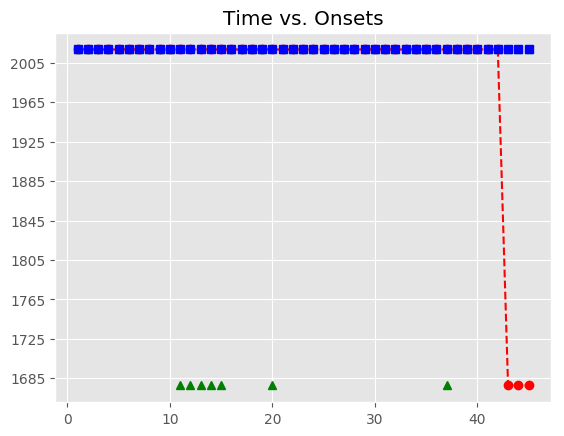

Source data for this figure (header and first rows):
, Asynchrony, Tap Onset, Test, True Onset, User ID, IOI, Max, Min, Sanitized Tap Onset, Sanitized Asynchrony, Sanitized Mean Asynchrony, Sanitized Std Dev Asynchrony, Mean Asynchrony, Std Dev Asynchrony, Missed Taps, Phase Correction Response
1, 133.8, 2018-07-21 22:49:22.627751, H1a4, 2018-07-21 22:49:22.493902, 116, 319.9, 2018-07-21 22:49:22.653860, 2018-07-21 22:49:22.326020, 2018-07-21 22:49:22.627751, 133.8, -29.31, 68.61, 620.4, 642.8, 7, -78.39
2, 55.46, 2018-07-21 22:49:22.869280, H1a4, 2018-07-21 22:49:22.813817, 116, 335.9, 2018-07-21 22:49:22.981756, 2018-07-21 22:49:22.653860, 2018-07-21 22:49:22.869280, 55.46, -29.31, 68.61, 620.4, 642.8, 7, -49.4
3, 6.061, 2018-07-21 22:49:23.155756, H1a4, 2018-07-21 22:49:23.149695, 116, 335.6, 2018-07-21 22:49:23.317502, 2018-07-21 22:49:22.981756, 2018-07-21 22:49:23.155756, 6.061, -29.31, 68.61, 620.4, 642.8, 7, -16.29
4, -10.23, 2018-07-21 22:49:23.475081, H1a4, 2018-07-21 22:49:23.485309, 116, 335.9, 2018-07-21 22:49:23.653235, 2018-07-21 22:49:23.317502, 2018-07-21 22:49:23.475081, -10.23, -29.31, 68.61, 620.4, 642.8, 7, 4.11
5, -6.118, 2018-07-21 22:49:23.815043, H1a4, 2018-07-21 22:49:23.821161, 116, 335.8, 2018-07-21 22:49:23.989066, 2018-07-21 22:49:23.653235, 2018-07-21 22:49:23.815043, -6.118, -29.31, 68.61, 620.4, 642.8, 7, 77.54
6, 71.43, 2018-07-21 22:49:24.228397, H1a4, 2018-07-21 22:49:24.156971, 116, 335.8, 2018-07-21 22:49:24.324866, 2018-07-21 22:49:23.989066, 2018-07-21 22:49:24.228397, 71.43, -29.31, 68.61, 620.4, 642.8, 7, 7.999
7, -194.6, 2018-07-21 22:49:24.298122, H1a4, 2018-07-21 22:49:24.492762, 116, 320.2, 2018-07-21 22:49:24.652857, 2018-07-21 22:49:24.324866, 2018-07-21 22:49:24.572187, 79.42, -29.31, 68.61, 620.4, 642.8, 7, -29.44
8, -240.8, 2018-07-21 22:49:24.572187, H1a4, 2018-07-21 22:49:24.812951, 116, 335.7, 2018-07-21 22:49:24.980800, 2018-07-21 22:49:24.652857, 2018-07-21 22:49:24.862937, 49.99, -29.31, 68.61, 620.4, 642.8, 7, -163.7
9, -285.7, 2018-07-21 22:49:24.862937, H1a4, 2018-07-21 22:49:25.148648, 116, 335.8, 2018-07-21 22:49:25.316543, 2018-07-21 22:49:24.980800, 2018-07-21 22:49:25.034914, -113.7, -29.31, 68.61, 620.4, 642.8, 7, 16.54
10, -449.5, 2018-07-21 22:49:25.034914, H1a4, 2018-07-21 22:49:25.484438, 116, 335.8, 2018-07-21 22:49:25.652321, 2018-07-21 22:49:25.316543, 2018-07-21 22:49:25.387243, -97.19, -29.31, 68.61, 620.4, 642.8, 7, 
11, -601.1, 2018-07-21 22:49:25.219067, H1a4, 2018-07-21 22:49:25.820204, 116, 335.9, 2018-07-21 22:49:25.988139, 2018-07-21 22:49:25.652321, , , -29.31, 68.61, 620.4, 642.8, 7, 
12, -768.8, 2018-07-21 22:49:25.387243, H1a4, 2018-07-21 22:49:26.156075, 116, 335.8, 2018-07-21 22:49:26.323987, 2018-07-21 22:49:25.988139, , , -29.31, 68.61, 620.4, 642.8, 7, 
13, -916.3, 2018-07-21 22:49:25.575570, H1a4, 2018-07-21 22:49:26.491899, 116, 319.8, 2018-07-21 22:49:26.651812, 2018-07-21 22:49:26.323987, , , -29.31, 68.61, 620.4, 642.8, 7, 
14, 589.8, 2018-07-21 22:49:27.401503, H1a4, 2018-07-21 22:49:26.811725, 116, 336, 2018-07-21 22:49:26.979711, 2018-07-21 22:49:26.651812, , , -29.31, 68.61, 620.4, 642.8, 7, 
15, 536.4, 2018-07-21 22:49:27.684072, H1a4, 2018-07-21 22:49:27.147697, 116, 335.9, 2018-07-21 22:49:27.315626, 2018-07-21 22:49:26.979711, , , -29.31, 68.61, 620.4, 642.8, 7, 
16, 601.6, 2018-07-21 22:49:28.085160, H1a4, 2018-07-21 22:49:27.483555, 116, 335.8, 2018-07-21 22:49:27.651436, 2018-07-21 22:49:27.315626, 2018-07-21 22:49:27.401503, -82.05, -29.31, 68.61, 620.4, 642.8, 7, -53.19
17, 667.1, 2018-07-21 22:49:28.486380, H1a4, 2018-07-21 22:49:27.819316, 116, 335.7, 2018-07-21 22:49:27.987151, 2018-07-21 22:49:27.651436, 2018-07-21 22:49:27.684072, -135.2, -29.31, 68.61, 620.4, 642.8, 7, 65.42
18, 871.6, 2018-07-21 22:49:29.026636, H1a4, 2018-07-21 22:49:28.154987, 116, 320.1, 2018-07-21 22:49:28.315018, 2018-07-21 22:49:27.987151, 2018-07-21 22:49:28.085160, -69.83, -29.31, 68.61, 620.4, 642.8, 7, 81.16
19, 953.1, 2018-07-21 22:49:29.428158, H1a4, 2018-07-21 22:49:28.475050, 116, 335.8, 2018-07-21 22:49:28.642953, 2018-07-21 22:49:28.315018, 2018-07-21 22:49:28.486380, 11.33, -29.31, 68.61, 620.4, 642.8, 7, 
20, 1039, 2018-07-21 22:49:29.849646, H1a4, 2018-07-21 22:49:28.810855, 116, 335.8, 2018-07-21 22:49:28.978737, 2018-07-21 22:49:28.642953, , , -29.31, 68.61, 620.4, 642.8, 7, 
21, 1031, 2018-07-21 22:49:30.177258, H1a4, 2018-07-21 22:49:29.146620, 116, 335.8, 2018-07-21 22:49:29.314532, 2018-07-21 22:49:28.978737, 2018-07-21 22:49:29.026636, -120, -29.31, 68.61, 620.4, 642.8, 7, 65.7
22, 969.1, 2018-07-21 22:49:30.451541, H1a4, 2018-07-21 22:49:29.482444, 116, 335.7, 2018-07-21 22:49:29.650298, 2018-07-21 22:49:29.314532, 2018-07-21 22:49:29.428158, -54.29, -29.31, 68.61, 620.4, 642.8, 7, 85.78
23, 960.9, 2018-07-21 22:49:30.779010, H1a4, 2018-07-21 22:49:29.818152, 116, 320, 2018-07-21 22:49:29.978128, 2018-07-21 22:49:29.650298, 2018-07-21 22:49:29.849646, 31.49, -29.31, 68.61, 620.4, 642.8, 7, 7.661
24, 960.2, 2018-07-21 22:49:31.098262, H1a4, 2018-07-21 22:49:30.138103, 116, 336, 2018-07-21 22:49:30.306081, 2018-07-21 22:49:29.978128, 2018-07-21 22:49:30.177258, 39.16, -29.31, 68.61, 620.4, 642.8, 7, -61.67
25, 972.3, 2018-07-21 22:49:31.446357, H1a4, 2018-07-21 22:49:30.474060, 116, 335.7, 2018-07-21 22:49:30.641901, 2018-07-21 22:49:30.306081, 2018-07-21 22:49:30.451541, -22.52, -29.31, 68.61, 620.4, 642.8, 7, -8.214
26, 923.3, 2018-07-21 22:49:31.733038, H1a4, 2018-07-21 22:49:30.809743, 116, 336, 2018-07-21 22:49:30.977731, 2018-07-21 22:49:30.641901, 2018-07-21 22:49:30.779010, -30.73, -29.31, 68.61, 620.4, 642.8, 7, -16.72
27, 947.6, 2018-07-21 22:49:32.093354, H1a4, 2018-07-21 22:49:31.145720, 116, 335.7, 2018-07-21 22:49:31.313552, 2018-07-21 22:49:30.977731, 2018-07-21 22:49:31.098262, -47.46, -29.31, 68.61, 620.4, 642.8, 7, 12.43
28, 951.7, 2018-07-21 22:49:32.433056, H1a4, 2018-07-21 22:49:31.481384, 116, 335.8, 2018-07-21 22:49:31.649264, 2018-07-21 22:49:31.313552, 2018-07-21 22:49:31.446357, -35.03, -29.31, 68.61, 620.4, 642.8, 7, -49.08
29, 968.2, 2018-07-21 22:49:32.785380, H1a4, 2018-07-21 22:49:31.817144, 116, 319.9, 2018-07-21 22:49:31.977119, 2018-07-21 22:49:31.649264, 2018-07-21 22:49:31.733038, -84.11, -29.31, 68.61, 620.4, 642.8, 7, 40.37
30, 1000, 2018-07-21 22:49:33.137498, H1a4, 2018-07-21 22:49:32.137093, 116, 335.9, 2018-07-21 22:49:32.305027, 2018-07-21 22:49:31.977119, 2018-07-21 22:49:32.093354, -43.74, -29.31, 68.61, 620.4, 642.8, 7, 3.835
31, 1008, 2018-07-21 22:49:33.481379, H1a4, 2018-07-21 22:49:32.472960, 116, 335.7, 2018-07-21 22:49:32.640829, 2018-07-21 22:49:32.305027, 2018-07-21 22:49:32.433056, -39.9, -29.31, 68.61, 620.4, 642.8, 7, 16.59
32, 930.6, 2018-07-21 22:49:33.739290, H1a4, 2018-07-21 22:49:32.808698, 116, 335.8, 2018-07-21 22:49:32.976604, 2018-07-21 22:49:32.640829, 2018-07-21 22:49:32.785380, -23.32, -29.31, 68.61, 620.4, 642.8, 7, 16.31
33, 979.7, 2018-07-21 22:49:34.124181, H1a4, 2018-07-21 22:49:33.144510, 116, 336, 2018-07-21 22:49:33.312499, 2018-07-21 22:49:32.976604, 2018-07-21 22:49:33.137498, -7.012, -29.31, 68.61, 620.4, 642.8, 7, 7.903
34, 1208, 2018-07-21 22:49:34.688910, H1a4, 2018-07-21 22:49:33.480488, 116, 319.8, 2018-07-21 22:49:33.640385, 2018-07-21 22:49:33.312499, 2018-07-21 22:49:33.481379, 0.891, -29.31, 68.61, 620.4, 642.8, 7, -61.88
35, 1208, 2018-07-21 22:49:35.008365, H1a4, 2018-07-21 22:49:33.800281, 116, 335.8, 2018-07-21 22:49:33.968162, 2018-07-21 22:49:33.640385, 2018-07-21 22:49:33.739290, -60.99, -29.31, 68.61, 620.4, 642.8, 7, 49.13
36, 1216, 2018-07-21 22:49:35.352413, H1a4, 2018-07-21 22:49:34.136043, 116, 336, 2018-07-21 22:49:34.304032, 2018-07-21 22:49:33.968162, 2018-07-21 22:49:34.124181, -11.86, -29.31, 68.61, 620.4, 642.8, 7, 
37, 1388, 2018-07-21 22:49:35.859899, H1a4, 2018-07-21 22:49:34.472022, 116, 335.6, 2018-07-21 22:49:34.639841, 2018-07-21 22:49:34.304032, , , -29.31, 68.61, 620.4, 642.8, 7, 
38, 1380, 2018-07-21 22:49:36.187568, H1a4, 2018-07-21 22:49:34.807660, 116, 336, 2018-07-21 22:49:34.975674, 2018-07-21 22:49:34.639841, 2018-07-21 22:49:34.688910, -118.8, -29.31, 68.61, 620.4, 642.8, 7, -16.57
39, 1318, 2018-07-21 22:49:36.461633, H1a4, 2018-07-21 22:49:35.143689, 116, 319.7, 2018-07-21 22:49:35.303550, 2018-07-21 22:49:34.975674, 2018-07-21 22:49:35.008365, -135.3, -29.31, 68.61, 620.4, 642.8, 7, 24.33
40, 1240, 2018-07-21 22:49:36.703514, H1a4, 2018-07-21 22:49:35.463410, 116, 336, 2018-07-21 22:49:35.631424, 2018-07-21 22:49:35.303550, 2018-07-21 22:49:35.352413, -111, -29.31, 68.61, 620.4, 642.8, 7, 171.5
41, 1211, 2018-07-21 22:49:37.010274, H1a4, 2018-07-21 22:49:35.799439, 116, 335.7, 2018-07-21 22:49:35.967265, 2018-07-21 22:49:35.631424, 2018-07-21 22:49:35.859899, 60.46, -29.31, 68.61, 620.4, 642.8, 7, -7.982
42, 1231, 2018-07-21 22:49:37.366477, H1a4, 2018-07-21 22:49:36.135090, 116, 335.9, 2018-07-21 22:49:36.303064, 2018-07-21 22:49:35.967265, 2018-07-21 22:49:36.187568, 52.48, -29.31, 68.61, 620.4, 642.8, 7, -61.88
43, , , H1a4, 2018-07-21 22:49:36.471038, 116, 335.8, 2018-07-21 22:49:36.638960, 2018-07-21 22:49:36.303064, 2018-07-21 22:49:36.461633, -9.405, -29.31, 68.61, 620.4, 642.8, 7, -93.96
44, , , H1a4, 2018-07-21 22:49:36.806882, 116, 335.9, 2018-07-21 22:49:36.974838, 2018-07-21 22:49:36.638960, 2018-07-21 22:49:36.703514, -103.4, -29.31, 68.61, 620.4, 642.8, 7, -29.15
45, , , H1a4, 2018-07-21 22:49:37.142794, 116, 319.7, 2018-07-21 22:49:37.302643, 2018-07-21 22:49:36.974838, 2018-07-21 22:49:37.010274, -132.5, -29.31, 68.61, 620.4, 642.8, 7, 
